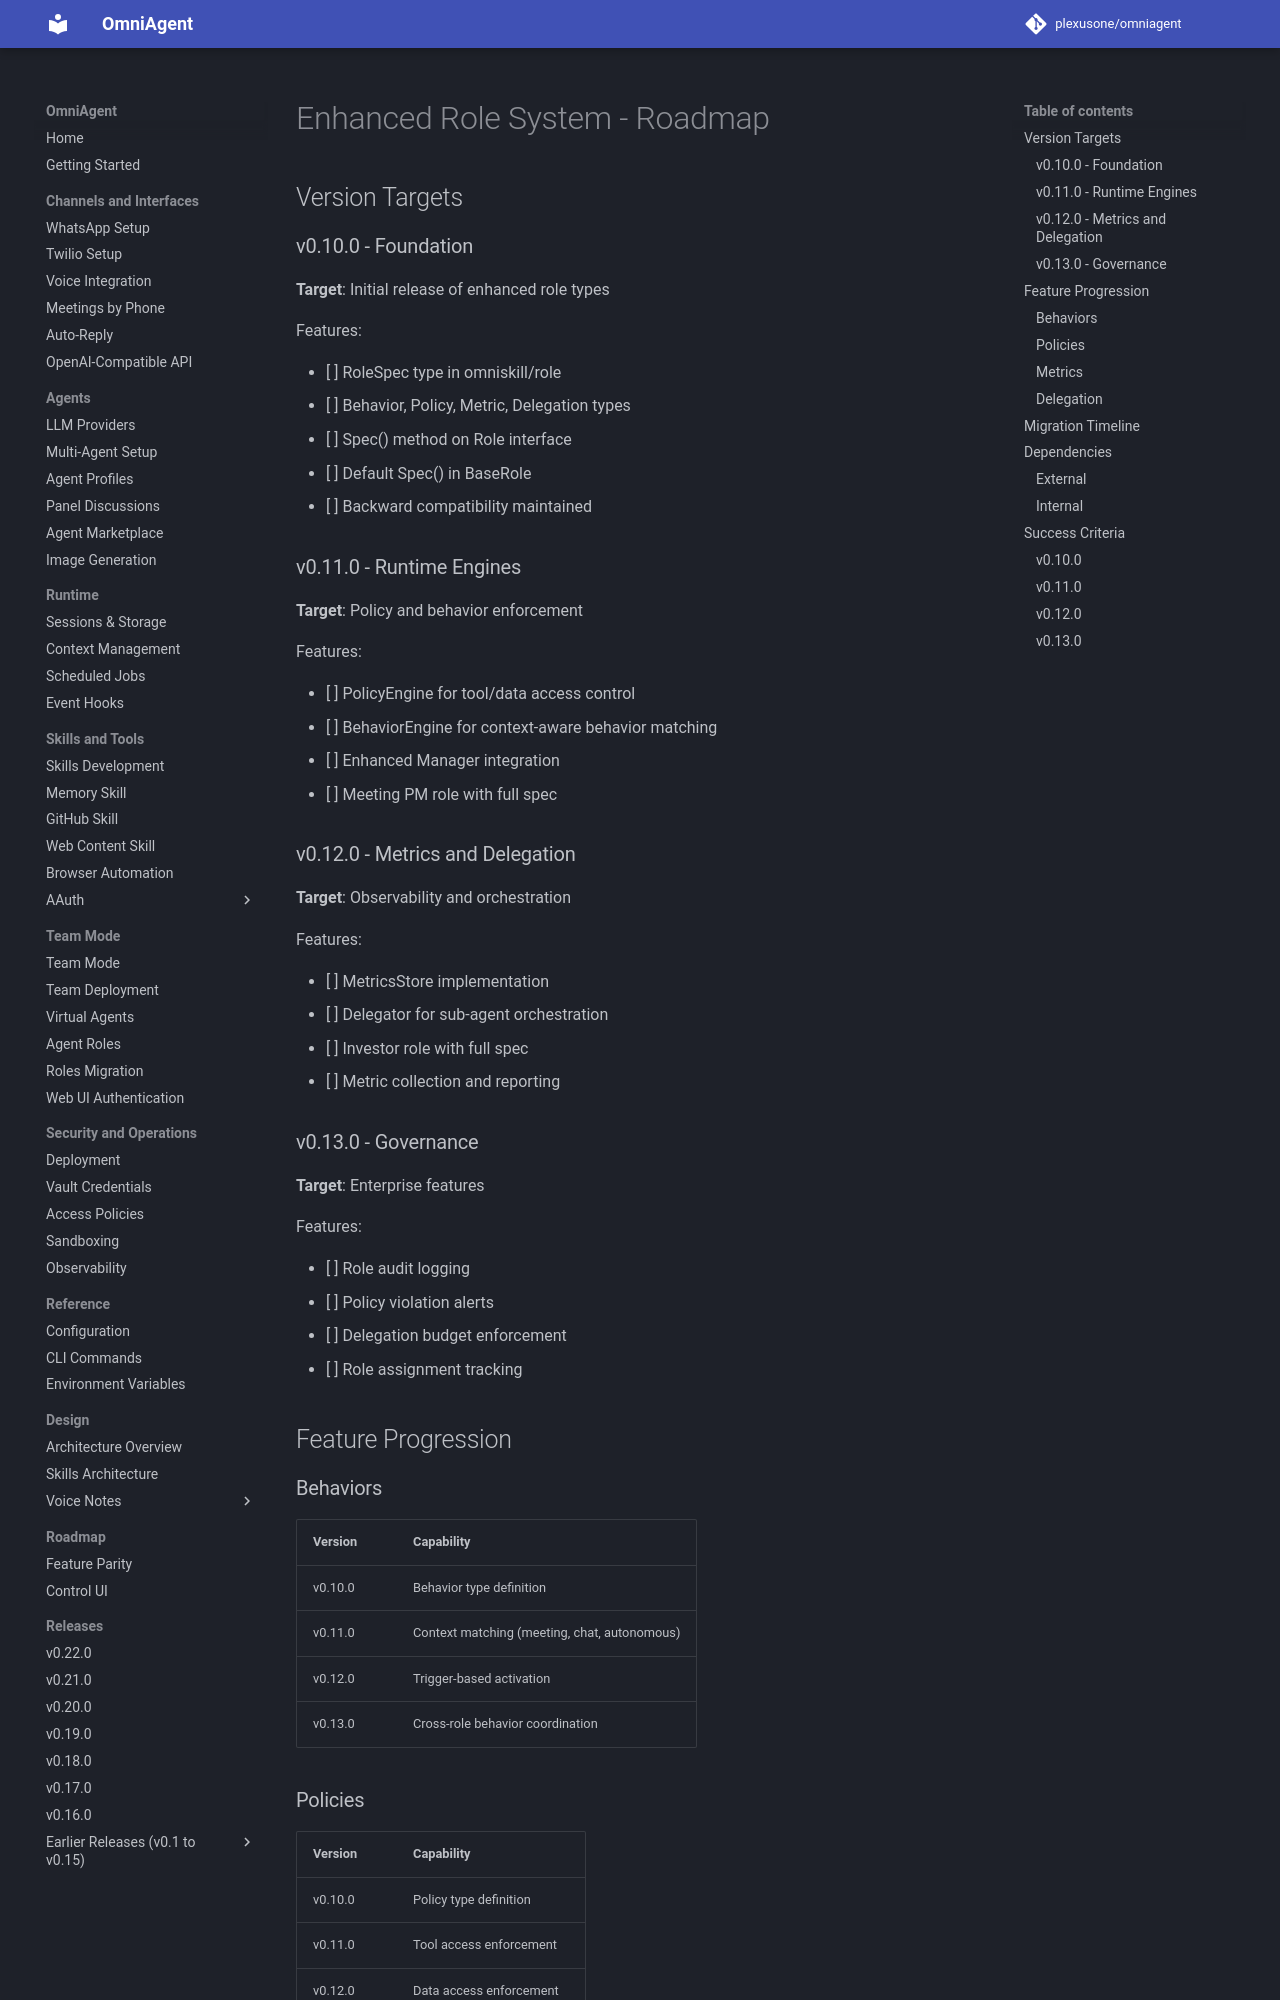

repository: plexusone/omniagent · page: specs/features/roles/ROADMAP/index.html · generator: mkdocs

# Enhanced Role System - Roadmap

## Version Targets

### v0.10.0 - Foundation

**Target**: Initial release of enhanced role types

Features:

- [ ] RoleSpec type in omniskill/role
- [ ] Behavior, Policy, Metric, Delegation types
- [ ] Spec() method on Role interface
- [ ] Default Spec() in BaseRole
- [ ] Backward compatibility maintained

### v0.11.0 - Runtime Engines

**Target**: Policy and behavior enforcement

Features:

- [ ] PolicyEngine for tool/data access control
- [ ] BehaviorEngine for context-aware behavior matching
- [ ] Enhanced Manager integration
- [ ] Meeting PM role with full spec

### v0.12.0 - Metrics and Delegation

**Target**: Observability and orchestration

Features:

- [ ] MetricsStore implementation
- [ ] Delegator for sub-agent orchestration
- [ ] Investor role with full spec
- [ ] Metric collection and reporting

### v0.13.0 - Governance

**Target**: Enterprise features

Features:

- [ ] Role audit logging
- [ ] Policy violation alerts
- [ ] Delegation budget enforcement
- [ ] Role assignment tracking

## Feature Progression

### Behaviors

| Version | Capability |
|---------|------------|
| v0.10.0 | Behavior type definition |
| v0.11.0 | Context matching (meeting, chat, autonomous) |
| v0.12.0 | Trigger-based activation |
| v0.13.0 | Cross-role behavior coordination |
